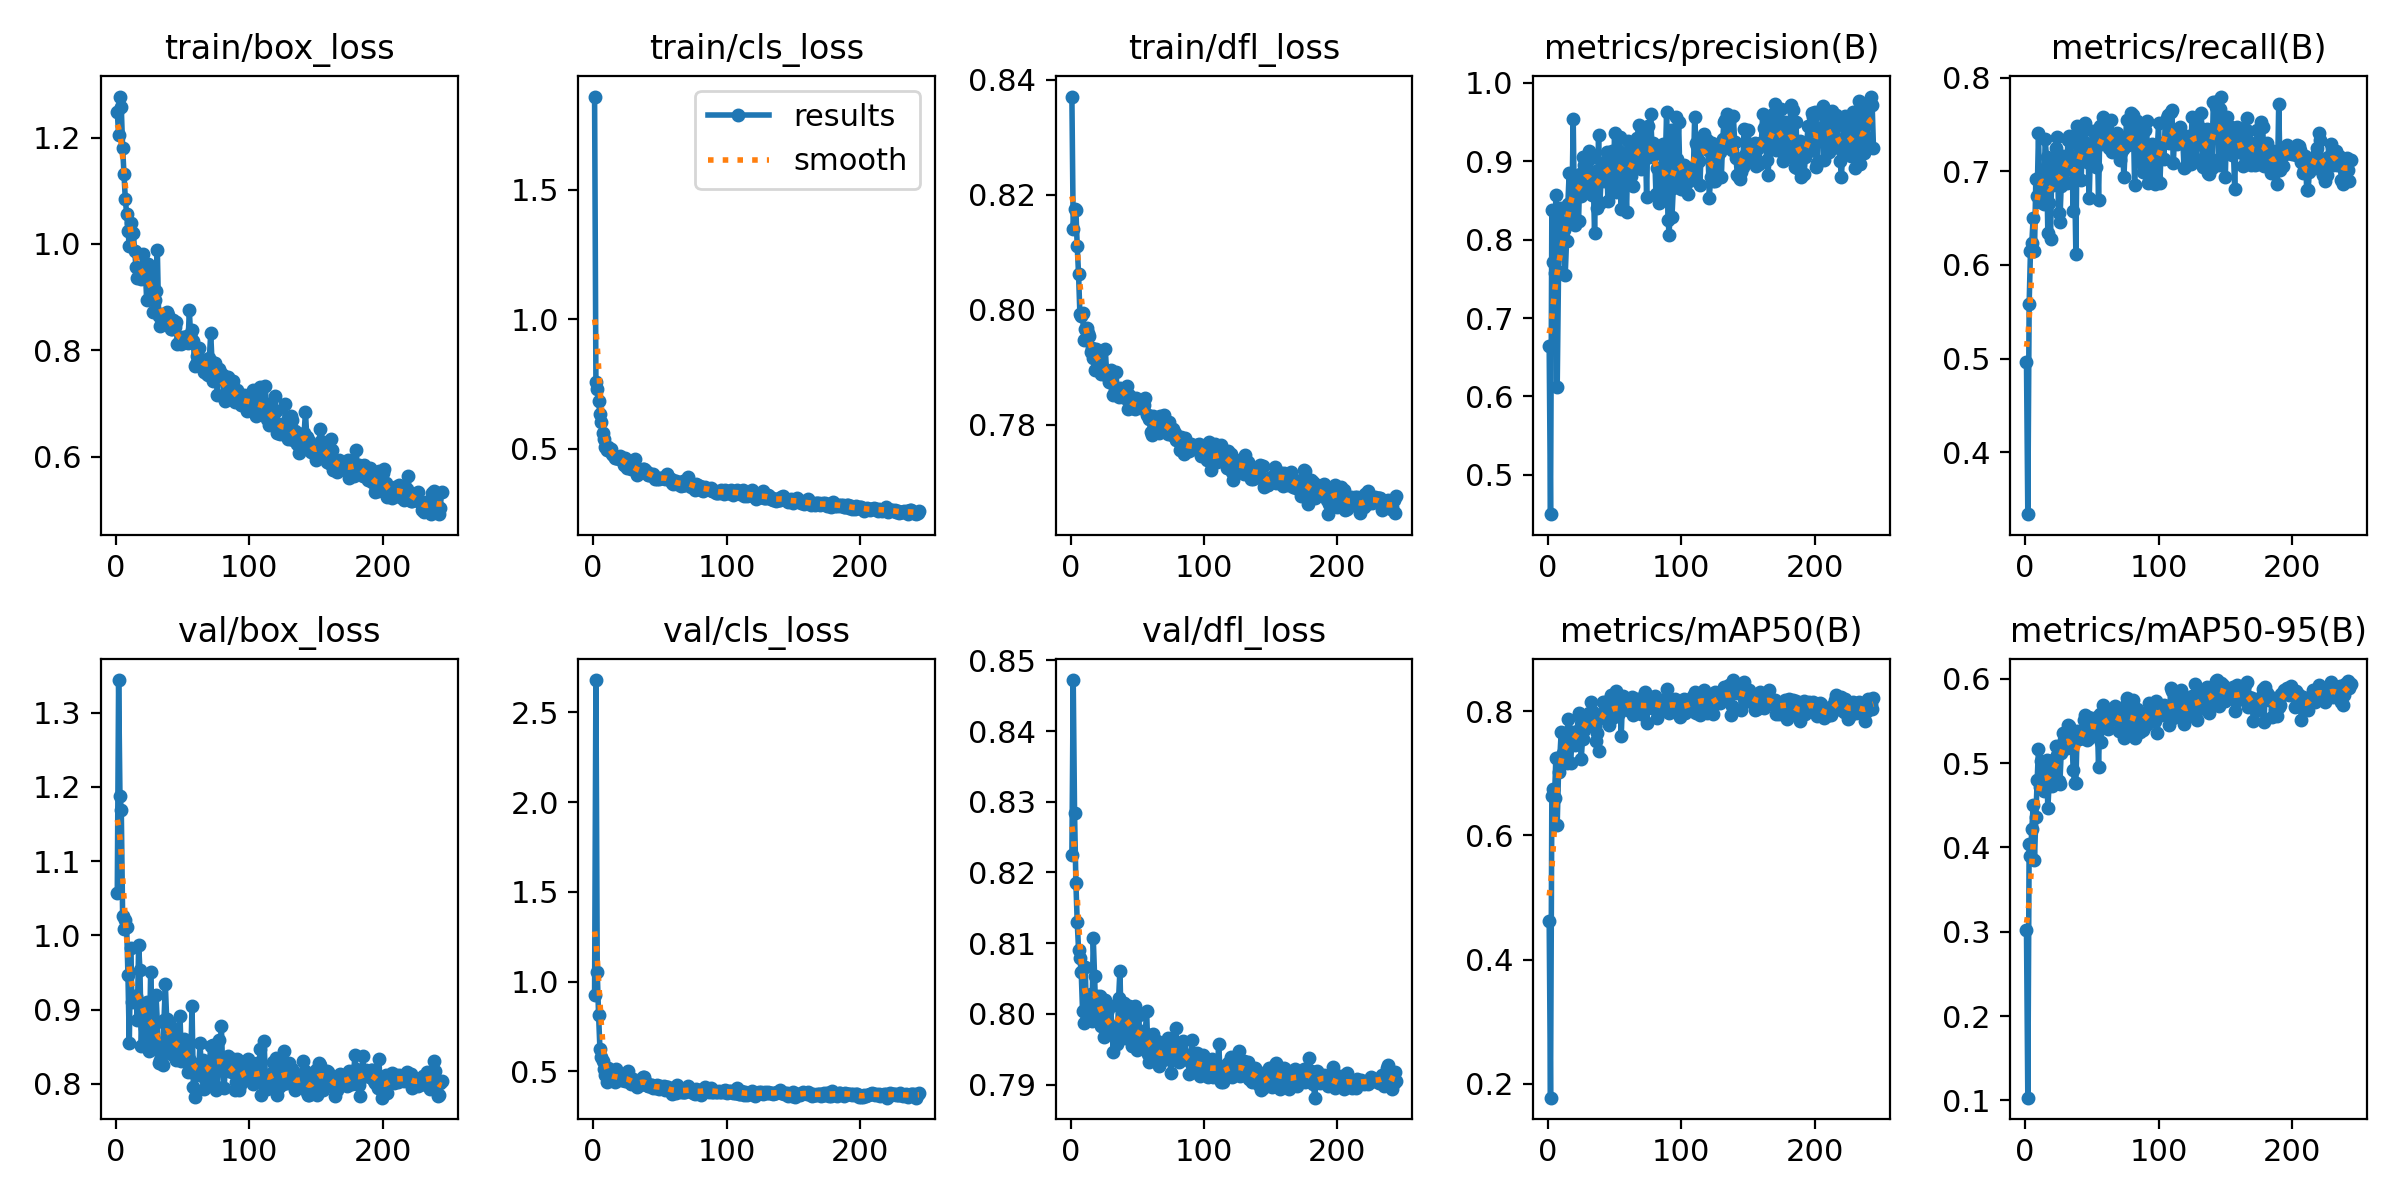

The file beside this chart, header and first rows:
epoch, time, train/box_loss, train/cls_loss, train/dfl_loss, metrics/precision(B), metrics/recall(B), metrics/mAP50(B), metrics/mAP50-95(B), val/box_loss, val/cls_loss, val/dfl_loss, lr/pg0, lr/pg1, lr/pg2
1, 26.36, 1.248, 1.86, 0.8371, 0.6644, 0.4962, 0.4628, 0.3024, 1.057, 0.9278, 0.8225, 0.000406, 0.000406, 0.000406
2, 43.74, 1.205, 0.7583, 0.8141, 0.4498, 0.3337, 0.178, 0.1031, 1.344, 2.68, 0.8472, 0.0008206, 0.0008206, 0.0008206
3, 60.73, 1.277, 0.7326, 0.8175, 0.8379, 0.5585, 0.6634, 0.4045, 1.188, 1.052, 0.8284, 0.001233, 0.001233, 0.001233
4, 77.68, 1.257, 0.6856, 0.8174, 0.7714, 0.6153, 0.6752, 0.3898, 1.169, 0.8149, 0.8185, 0.001241, 0.001241, 0.001241
5, 94.78, 1.181, 0.6332, 0.8111, 0.7571, 0.6239, 0.6598, 0.4213, 1.026, 0.6252, 0.813, 0.001238, 0.001238, 0.001238
6, 111.7, 1.131, 0.604, 0.8062, 0.8575, 0.6501, 0.7251, 0.4497, 1.008, 0.5789, 0.8091, 0.001235, 0.001235, 0.001235
7, 128.5, 1.085, 0.5633, 0.7993, 0.6116, 0.6151, 0.6172, 0.3855, 1.02, 0.5579, 0.8078, 0.001231, 0.001231, 0.001231
8, 144.8, 1.057, 0.538, 0.7988, 0.7593, 0.6916, 0.7026, 0.4356, 1.012, 0.516, 0.8058, 0.001228, 0.001228, 0.001228
9, 161.5, 1.025, 0.5082, 0.7995, 0.7889, 0.6734, 0.7265, 0.4795, 0.9464, 0.4822, 0.8004, 0.001225, 0.001225, 0.001225
10, 178.3, 0.9959, 0.4959, 0.7947, 0.8409, 0.7415, 0.7656, 0.5164, 0.8543, 0.4429, 0.7987, 0.001222, 0.001222, 0.001222
11, 195.1, 1.04, 0.5087, 0.7966, 0.813, 0.6668, 0.7318, 0.4719, 0.9823, 0.5181, 0.8067, 0.001219, 0.001219, 0.001219
12, 211.9, 1.021, 0.4996, 0.7968, 0.8124, 0.6971, 0.7622, 0.5029, 0.9108, 0.4668, 0.7993, 0.001216, 0.001216, 0.001216
13, 228.4, 1.022, 0.4988, 0.7959, 0.7545, 0.6975, 0.7255, 0.4726, 0.9181, 0.4787, 0.8013, 0.001213, 0.001213, 0.001213
14, 244.8, 0.9872, 0.48, 0.7955, 0.7978, 0.6656, 0.7168, 0.4665, 0.9166, 0.458, 0.8021, 0.00121, 0.00121, 0.00121
15, 261.3, 0.9568, 0.4775, 0.7926, 0.8459, 0.7343, 0.787, 0.4988, 0.9177, 0.4727, 0.8028, 0.001207, 0.001207, 0.001207
16, 277.7, 0.9356, 0.4657, 0.7933, 0.8854, 0.7155, 0.7673, 0.5031, 0.8863, 0.4392, 0.799, 0.001204, 0.001204, 0.001204
17, 294.3, 0.9417, 0.4663, 0.7916, 0.8241, 0.6346, 0.7157, 0.4463, 0.9873, 0.5124, 0.8108, 0.0012, 0.0012, 0.0012
18, 310.8, 0.9495, 0.4686, 0.7895, 0.8391, 0.6658, 0.7495, 0.477, 0.9529, 0.4802, 0.8054, 0.001197, 0.001197, 0.001197
19, 327.2, 0.9349, 0.4592, 0.7932, 0.9535, 0.6279, 0.7502, 0.4904, 0.8504, 0.4597, 0.7994, 0.001194, 0.001194, 0.001194
20, 343.7, 0.9804, 0.4714, 0.7925, 0.8182, 0.7067, 0.7449, 0.473, 0.9006, 0.4609, 0.8025, 0.001191, 0.001191, 0.001191
21, 360.4, 0.9415, 0.4621, 0.7919, 0.868, 0.6859, 0.7631, 0.5034, 0.9017, 0.4531, 0.7997, 0.001188, 0.001188, 0.001188
22, 376.9, 0.9553, 0.4637, 0.7917, 0.862, 0.6994, 0.768, 0.4999, 0.8754, 0.4493, 0.8025, 0.001185, 0.001185, 0.001185
23, 393.3, 0.8946, 0.4373, 0.7888, 0.8243, 0.7251, 0.7975, 0.5197, 0.9102, 0.4751, 0.7983, 0.001182, 0.001182, 0.001182
24, 409.9, 0.9633, 0.4646, 0.7899, 0.8836, 0.737, 0.7914, 0.5099, 0.8659, 0.4474, 0.8009, 0.001179, 0.001179, 0.001179
25, 426.2, 0.8963, 0.427, 0.7888, 0.8556, 0.6552, 0.7228, 0.4782, 0.844, 0.4596, 0.7967, 0.001176, 0.001176, 0.001176
26, 443, 0.9524, 0.4458, 0.7933, 0.9059, 0.646, 0.7552, 0.4748, 0.9509, 0.5029, 0.802, 0.001173, 0.001173, 0.001173
27, 459.8, 0.9143, 0.4404, 0.7891, 0.8952, 0.6842, 0.7688, 0.5122, 0.8815, 0.4421, 0.8003, 0.00117, 0.00117, 0.00117
28, 476.3, 0.8728, 0.4227, 0.7882, 0.8659, 0.7168, 0.7857, 0.536, 0.8593, 0.4301, 0.7976, 0.001166, 0.001166, 0.001166
29, 493, 0.8954, 0.4263, 0.7874, 0.8672, 0.7126, 0.794, 0.5279, 0.8473, 0.4379, 0.7977, 0.001163, 0.001163, 0.001163
30, 509.3, 0.9111, 0.4331, 0.7896, 0.8779, 0.7109, 0.7814, 0.524, 0.9202, 0.4603, 0.801, 0.00116, 0.00116, 0.00116
31, 525.6, 0.9892, 0.4615, 0.7891, 0.9131, 0.6879, 0.7964, 0.5179, 0.8831, 0.4306, 0.7982, 0.001157, 0.001157, 0.001157
32, 542, 0.8639, 0.4138, 0.7852, 0.9042, 0.734, 0.8146, 0.5455, 0.8274, 0.4221, 0.7946, 0.001154, 0.001154, 0.001154
33, 558.9, 0.8452, 0.4008, 0.7861, 0.8575, 0.7375, 0.7963, 0.5442, 0.8325, 0.4146, 0.7981, 0.001151, 0.001151, 0.001151
34, 575.5, 0.8692, 0.4169, 0.7893, 0.8791, 0.7327, 0.7978, 0.5366, 0.8478, 0.4247, 0.7977, 0.001148, 0.001148, 0.001148
35, 592, 0.8672, 0.4076, 0.7857, 0.8079, 0.7136, 0.7765, 0.5328, 0.826, 0.4226, 0.7957, 0.001145, 0.001145, 0.001145
36, 608.3, 0.8587, 0.4143, 0.7848, 0.8872, 0.658, 0.751, 0.4912, 0.8861, 0.4473, 0.8022, 0.001142, 0.001142, 0.001142
37, 624.8, 0.8571, 0.4213, 0.7865, 0.8405, 0.6999, 0.7645, 0.4769, 0.9343, 0.469, 0.8061, 0.001139, 0.001139, 0.001139
38, 641.4, 0.873, 0.4209, 0.7863, 0.9335, 0.6122, 0.7354, 0.4767, 0.8874, 0.4671, 0.7977, 0.001136, 0.001136, 0.001136
39, 658, 0.8671, 0.4175, 0.7863, 0.8469, 0.749, 0.7895, 0.5376, 0.8557, 0.4467, 0.7985, 0.001132, 0.001132, 0.001132
40, 674.6, 0.86, 0.4122, 0.7861, 0.8808, 0.7267, 0.7939, 0.529, 0.8817, 0.4262, 0.8015, 0.001129, 0.001129, 0.001129
41, 690.8, 0.8408, 0.3984, 0.7847, 0.8965, 0.7388, 0.8149, 0.5304, 0.8403, 0.4161, 0.7965, 0.001126, 0.001126, 0.001126
42, 707.2, 0.8398, 0.4003, 0.7867, 0.8751, 0.6909, 0.796, 0.5332, 0.8572, 0.4169, 0.7991, 0.001123, 0.001123, 0.001123
43, 725.2, 0.8565, 0.4029, 0.7828, 0.8987, 0.7432, 0.8137, 0.5298, 0.8758, 0.4238, 0.7998, 0.00112, 0.00112, 0.00112
44, 741.7, 0.8439, 0.4007, 0.7853, 0.9118, 0.7312, 0.8005, 0.5516, 0.8575, 0.4257, 0.801, 0.001117, 0.001117, 0.001117
45, 759.2, 0.8529, 0.4023, 0.7834, 0.849, 0.7513, 0.7943, 0.5567, 0.8319, 0.4094, 0.7972, 0.001114, 0.001114, 0.001114
46, 776.5, 0.8111, 0.384, 0.7832, 0.8916, 0.7096, 0.7783, 0.5273, 0.8408, 0.4103, 0.7954, 0.001111, 0.001111, 0.001111
47, 793.8, 0.815, 0.3869, 0.783, 0.897, 0.7291, 0.8261, 0.555, 0.8457, 0.4062, 0.7972, 0.001108, 0.001108, 0.001108
48, 810.3, 0.8167, 0.3828, 0.7828, 0.9135, 0.6714, 0.7886, 0.53, 0.8918, 0.4266, 0.8012, 0.001105, 0.001105, 0.001105
49, 828, 0.8123, 0.3829, 0.7846, 0.8668, 0.7277, 0.7982, 0.5539, 0.831, 0.403, 0.7963, 0.001102, 0.001102, 0.001102
50, 844.3, 0.8261, 0.3892, 0.7832, 0.9359, 0.7298, 0.811, 0.5412, 0.842, 0.4166, 0.7948, 0.001098, 0.001098, 0.001098
51, 860.6, 0.817, 0.3892, 0.7838, 0.8606, 0.7436, 0.8327, 0.5414, 0.8599, 0.4136, 0.7998, 0.001095, 0.001095, 0.001095
52, 877.1, 0.8227, 0.3864, 0.7836, 0.8832, 0.7407, 0.7925, 0.5491, 0.8381, 0.4096, 0.7964, 0.001092, 0.001092, 0.001092
53, 893.6, 0.827, 0.3881, 0.7829, 0.9138, 0.7043, 0.7976, 0.5522, 0.8436, 0.4206, 0.7975, 0.001089, 0.001089, 0.001089
54, 910.1, 0.8148, 0.3842, 0.7829, 0.9314, 0.7362, 0.8158, 0.5545, 0.8155, 0.397, 0.7958, 0.001086, 0.001086, 0.001086
55, 926.1, 0.8752, 0.4026, 0.7835, 0.839, 0.6692, 0.7601, 0.4951, 0.8339, 0.4152, 0.7971, 0.001083, 0.001083, 0.001083
56, 941.2, 0.824, 0.3845, 0.7847, 0.9098, 0.7484, 0.8238, 0.5581, 0.8299, 0.4144, 0.7973, 0.00108, 0.00108, 0.00108
57, 956.4, 0.8379, 0.3872, 0.7817, 0.8941, 0.7297, 0.8087, 0.5244, 0.905, 0.4009, 0.8005, 0.001077, 0.001077, 0.001077
58, 971.5, 0.8174, 0.3833, 0.7817, 0.8793, 0.758, 0.8093, 0.5689, 0.7958, 0.3906, 0.7943, 0.001074, 0.001074, 0.001074
59, 986.7, 0.7713, 0.3682, 0.7809, 0.8358, 0.7516, 0.816, 0.5507, 0.7819, 0.3767, 0.7932, 0.001071, 0.001071, 0.001071
60, 1002, 0.7752, 0.3648, 0.7787, 0.9259, 0.7378, 0.8023, 0.5578, 0.8117, 0.3919, 0.7949, 0.001067, 0.001067, 0.001067
... 184 more rows
